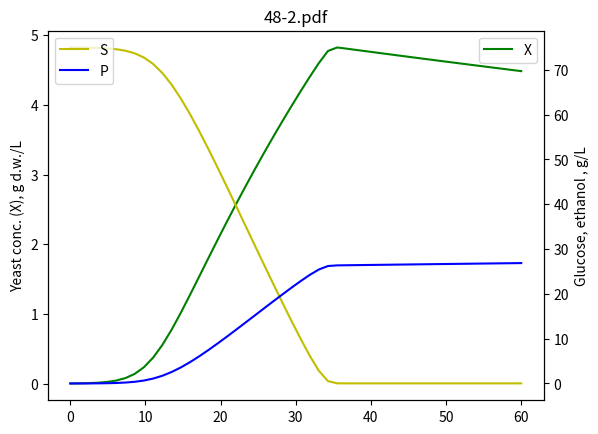

This figure's Python source:
# File 48-2.py
# Example 48. Batch Alcoholic Fermentation
# Copyright (C) 2016, Szczepan Bednarz
# Released under the GNU General Public License

import matplotlib.pyplot as plt
import numpy as np
from scipy.integrate import odeint

# Model B, see:
# F. Gbdia, C. Casas and C. Sola
# Chem. Tech. Biorechnol. 1988,41, 155-165

def modelB(y, t):
    X = y[0]
    P = y[1]
    S = y[2]
    dXdt = mi_0 * X * (S/(KS + S)) * (KP/(KP + P)) - KD*X
    dPdt = ni_max * X * (S/(KSS + S)) * (KPP/(KPP + P))
    dSdt = -1/RSX * dXdt - 1/RSP*dPdt
    return [dXdt, dPdt, dSdt]

mi_0 = 0.522 # 1/h
KS = 0.210 # g/L
KP = 2.42 # g/L
KD = 0.0078
ni_max = 1.36 # 1/h
KSS = 1.68 # g/L
KPP = 7.29 # g/L
RSX = 0.299
RSP = 0.448

X0 = 0.002 # g d.w./L
P0 = 0.0 #
S0 = 75.0 # g/L

t = np.linspace(0, 60)
results = odeint( modelB, [X0, P0, S0], t)
X = results[:,0]
P = results[:,1]
S = results[:,2]


fig = plt.figure()
ax1 = fig.add_subplot(111)
ax1.plot(t,X, 'g', label='X')
ax1.set_ylabel('Yeast conc. (X), g d.w./L')
ax1.legend(loc='upper right')
#ax1.set_ylim(0,5)
ax2 = ax1.twinx()
ax2.plot(t,S, 'y', label='S')
ax2.plot(t,P, 'b', label='P')
ax2.set_ylabel('Glucose, ethanol , g/L')
ax2.set_xlabel('Time, h')
ax2.legend(loc='upper left')
plt.title('48-2.pdf')
plt.savefig('48-2.pdf')
plt.close()
